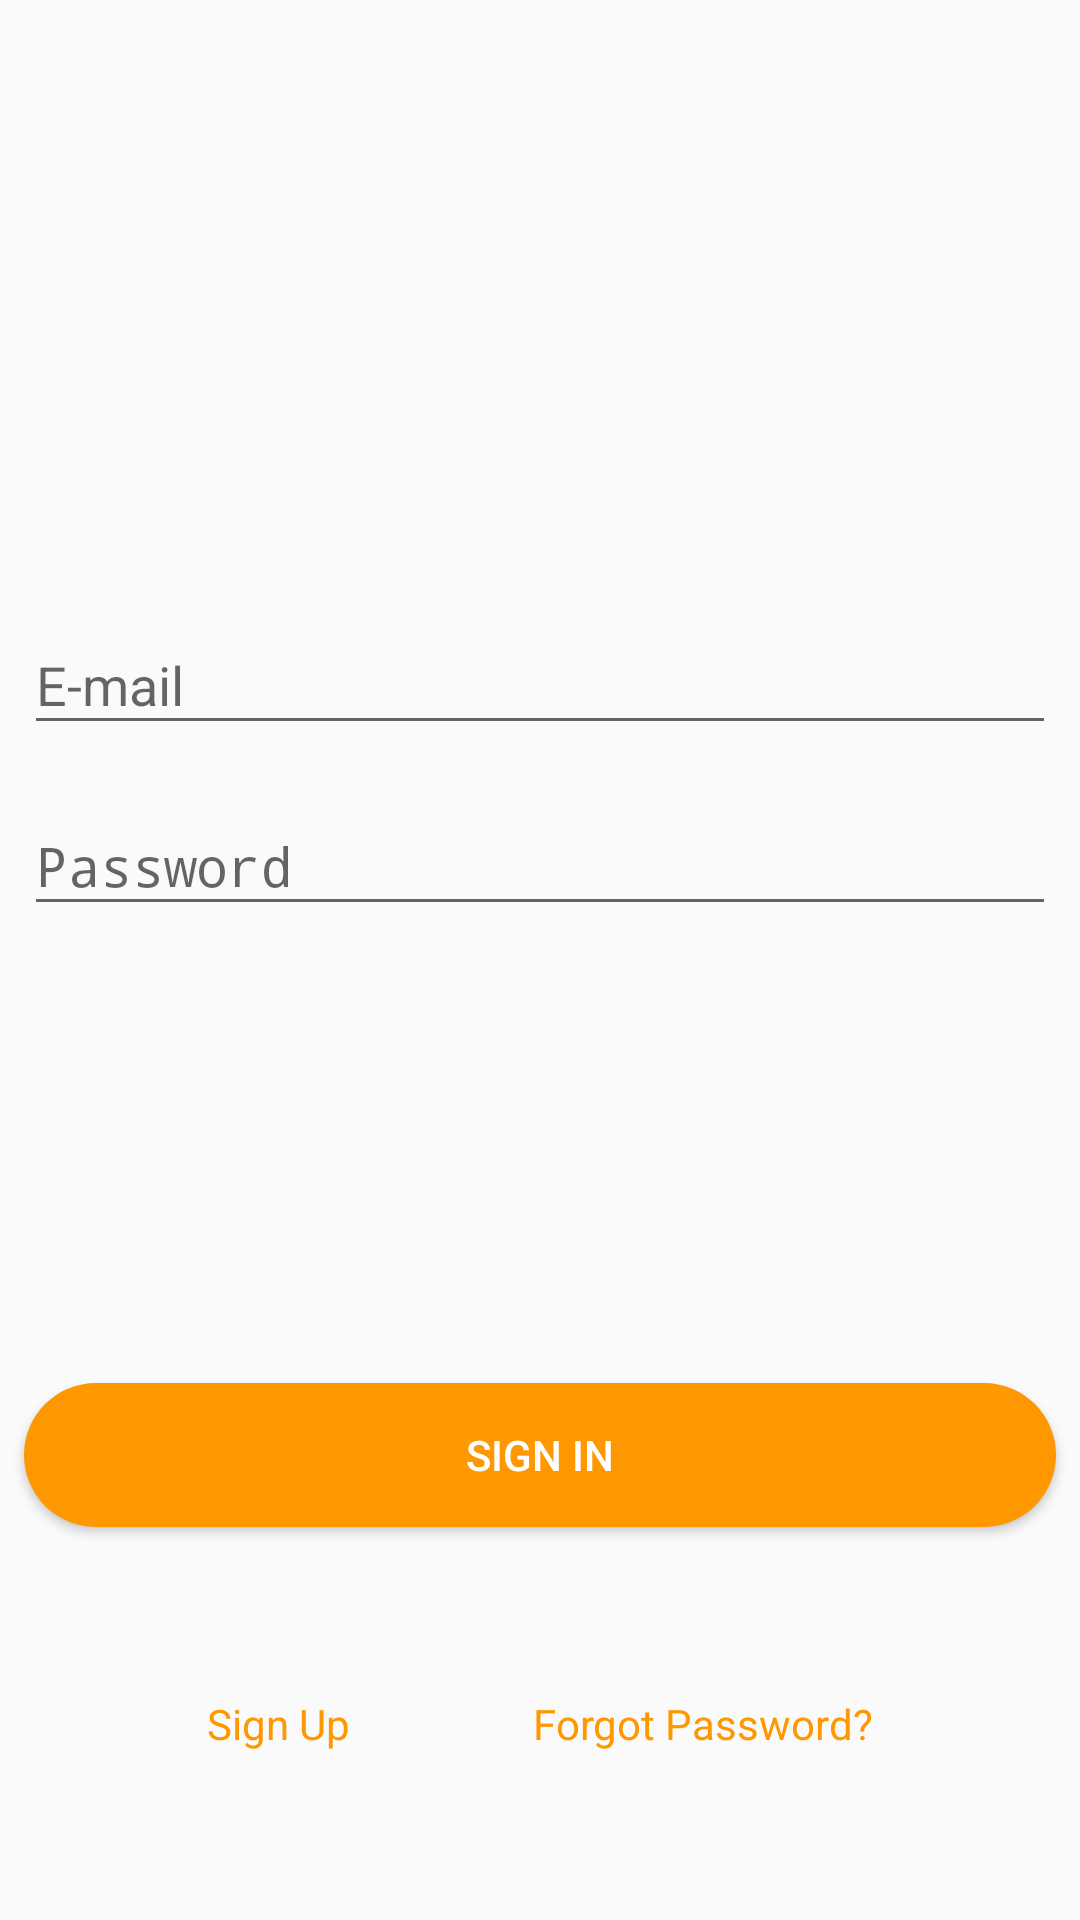

This screen was rendered from an Android layout file. Write that file and the resources it references.
<!-- AndroidManifest.xml: activity theme AppCompat.FullScreen -->
<!-- res/layout/activity_main.xml -->
<?xml version="1.0" encoding="utf-8"?>
<android.support.constraint.ConstraintLayout xmlns:android="http://schemas.android.com/apk/res/android"
    xmlns:app="http://schemas.android.com/apk/res-auto"
    xmlns:tools="http://schemas.android.com/tools"
    android:layout_width="match_parent"
    android:layout_height="match_parent"
    tools:context=".MainActivity"
    tools:layout_editor_absoluteY="81dp">

    <ImageView
        android:id="@+id/ma_iv_logo"
        android:layout_width="0dp"
        android:layout_height="180dp"
        android:layout_marginEnd="8dp"
        android:layout_marginStart="8dp"
        android:layout_marginTop="8dp"
        app:layout_constraintEnd_toEndOf="parent"
        app:layout_constraintHorizontal_bias="0.5"
        app:layout_constraintStart_toStartOf="parent"
        app:layout_constraintTop_toTopOf="parent"
        app:srcCompat="@drawable/logo" />

    <android.support.design.widget.TextInputLayout
        android:id="@+id/ma_til_email"
        android:layout_width="0dp"
        android:layout_height="wrap_content"
        android:layout_marginEnd="8dp"
        android:layout_marginStart="8dp"
        android:layout_marginTop="8dp"
        app:layout_constraintEnd_toEndOf="parent"
        app:layout_constraintHorizontal_bias="0.0"
        app:layout_constraintStart_toStartOf="parent"
        app:layout_constraintTop_toBottomOf="@+id/ma_iv_logo">

        <EditText
            android:id="@+id/ma_et_email"
            android:layout_width="match_parent"
            android:layout_height="wrap_content"
            android:layout_weight="1"
            android:ems="10"
            android:hint="@string/g_et_email"
            android:inputType="textPersonName" />
    </android.support.design.widget.TextInputLayout>

    <android.support.design.widget.TextInputLayout
        android:id="@+id/ma_til_password"
        android:layout_width="0dp"
        android:layout_height="wrap_content"
        android:layout_marginEnd="8dp"
        android:layout_marginStart="8dp"
        android:layout_marginTop="8dp"
        app:layout_constraintEnd_toEndOf="parent"
        app:layout_constraintHorizontal_bias="0.0"
        app:layout_constraintStart_toStartOf="parent"
        app:layout_constraintTop_toBottomOf="@+id/ma_til_email">

        <EditText
            android:id="@+id/ma_et_password"
            android:layout_width="match_parent"
            android:layout_height="wrap_content"
            android:layout_weight="1"
            android:ems="10"
            android:hint="@string/g_et_password"
            android:inputType="textPassword" />
    </android.support.design.widget.TextInputLayout>

    <ProgressBar
        android:id="@+id/ma_progress"
        style="?android:attr/progressBarStyle"
        android:layout_width="wrap_content"
        android:layout_height="wrap_content"
        android:layout_marginEnd="8dp"
        android:layout_marginStart="8dp"
        android:layout_marginTop="8dp"
        app:layout_constraintBottom_toTopOf="@+id/ma_bt_sign_in"
        app:layout_constraintEnd_toEndOf="parent"
        app:layout_constraintHorizontal_bias="0.5"
        app:layout_constraintStart_toStartOf="parent"
        app:layout_constraintTop_toBottomOf="@+id/ma_til_password" />

    <Button
        android:id="@+id/ma_bt_sign_in"
        style="@style/bt_shape"
        android:layout_width="0dp"
        android:layout_height="wrap_content"
        android:layout_marginEnd="8dp"
        android:layout_marginStart="8dp"
        android:text="@string/ma_bt_sign_in"
        app:layout_constraintBottom_toTopOf="@+id/ma_tv_sign_up"
        app:layout_constraintEnd_toEndOf="parent"
        app:layout_constraintHorizontal_bias="0.5"
        app:layout_constraintStart_toStartOf="parent"
        app:layout_constraintTop_toBottomOf="@+id/ma_progress" />

    <TextView
        android:id="@+id/ma_tv_sign_up"
        android:layout_width="wrap_content"
        android:layout_height="wrap_content"
        android:layout_marginBottom="8dp"
        android:layout_marginStart="8dp"
        android:layout_marginTop="8dp"
        android:text="@string/g_tv_and_bt_sign_up"
        android:textColor="@color/orange500"
        app:layout_constraintBottom_toBottomOf="parent"
        app:layout_constraintEnd_toStartOf="@+id/ma_tv_forgot_password"
        app:layout_constraintHorizontal_bias="0.5"
        app:layout_constraintStart_toStartOf="parent"
        app:layout_constraintTop_toBottomOf="@+id/ma_bt_sign_in" />

    <TextView
        android:id="@+id/ma_tv_forgot_password"
        android:layout_width="wrap_content"
        android:layout_height="wrap_content"
        android:layout_marginBottom="8dp"
        android:layout_marginEnd="8dp"
        android:layout_marginTop="8dp"
        android:text="@string/ma_tv_forgot_password"
        android:textColor="@color/orange500"
        app:layout_constraintBottom_toBottomOf="parent"
        app:layout_constraintEnd_toEndOf="parent"
        app:layout_constraintHorizontal_bias="0.5"
        app:layout_constraintStart_toEndOf="@+id/ma_tv_sign_up"
        app:layout_constraintTop_toBottomOf="@+id/ma_bt_sign_in" />



</android.support.constraint.ConstraintLayout>
<!-- resources referenced by this layout -->
<resources>
  <color name="orange500">#ff9800</color>
  <!-- drawable logo: png bitmap (drawable, 35521 bytes) -->
  <string name="g_et_email">E-mail</string>
  <string name="g_et_password">Password</string>
  <string name="g_tv_and_bt_sign_up">Sign Up</string>
  <string name="ma_bt_sign_in">Sign In</string>
  <string name="ma_tv_forgot_password">Forgot Password?</string>
  <style name="bt_shape">
          <item name="android:background">@drawable/bt_shape</item>
          <item name="android:textColor">@color/white</item>
      </style>
  <style name="AppCompat.FullScreen" parent="Theme.AppCompat.Light.NoActionBar">
          <item name="colorPrimary">@color/colorPrimary</item>
          <item name="colorPrimaryDark">@color/colorPrimaryDark</item>
          <item name="colorAccent">@color/colorAccent</item>
      </style>
  <!-- drawable bt_shape (drawable) -->
  <?xml version="1.0" encoding="utf-8"?>
  <shape xmlns:android="http://schemas.android.com/apk/res/android">
  
      <solid android:color="@color/orange500"/>
      <corners android:radius="32dp"/>
  
  </shape>
  <color name="white">#ffffff</color>
  <color name="colorPrimary">@color/orange500</color>
  <color name="colorPrimaryDark">@color/orange700</color>
  <color name="colorAccent">@color/orange500</color>
  <color name="orange700">#f57c00</color>
</resources>
